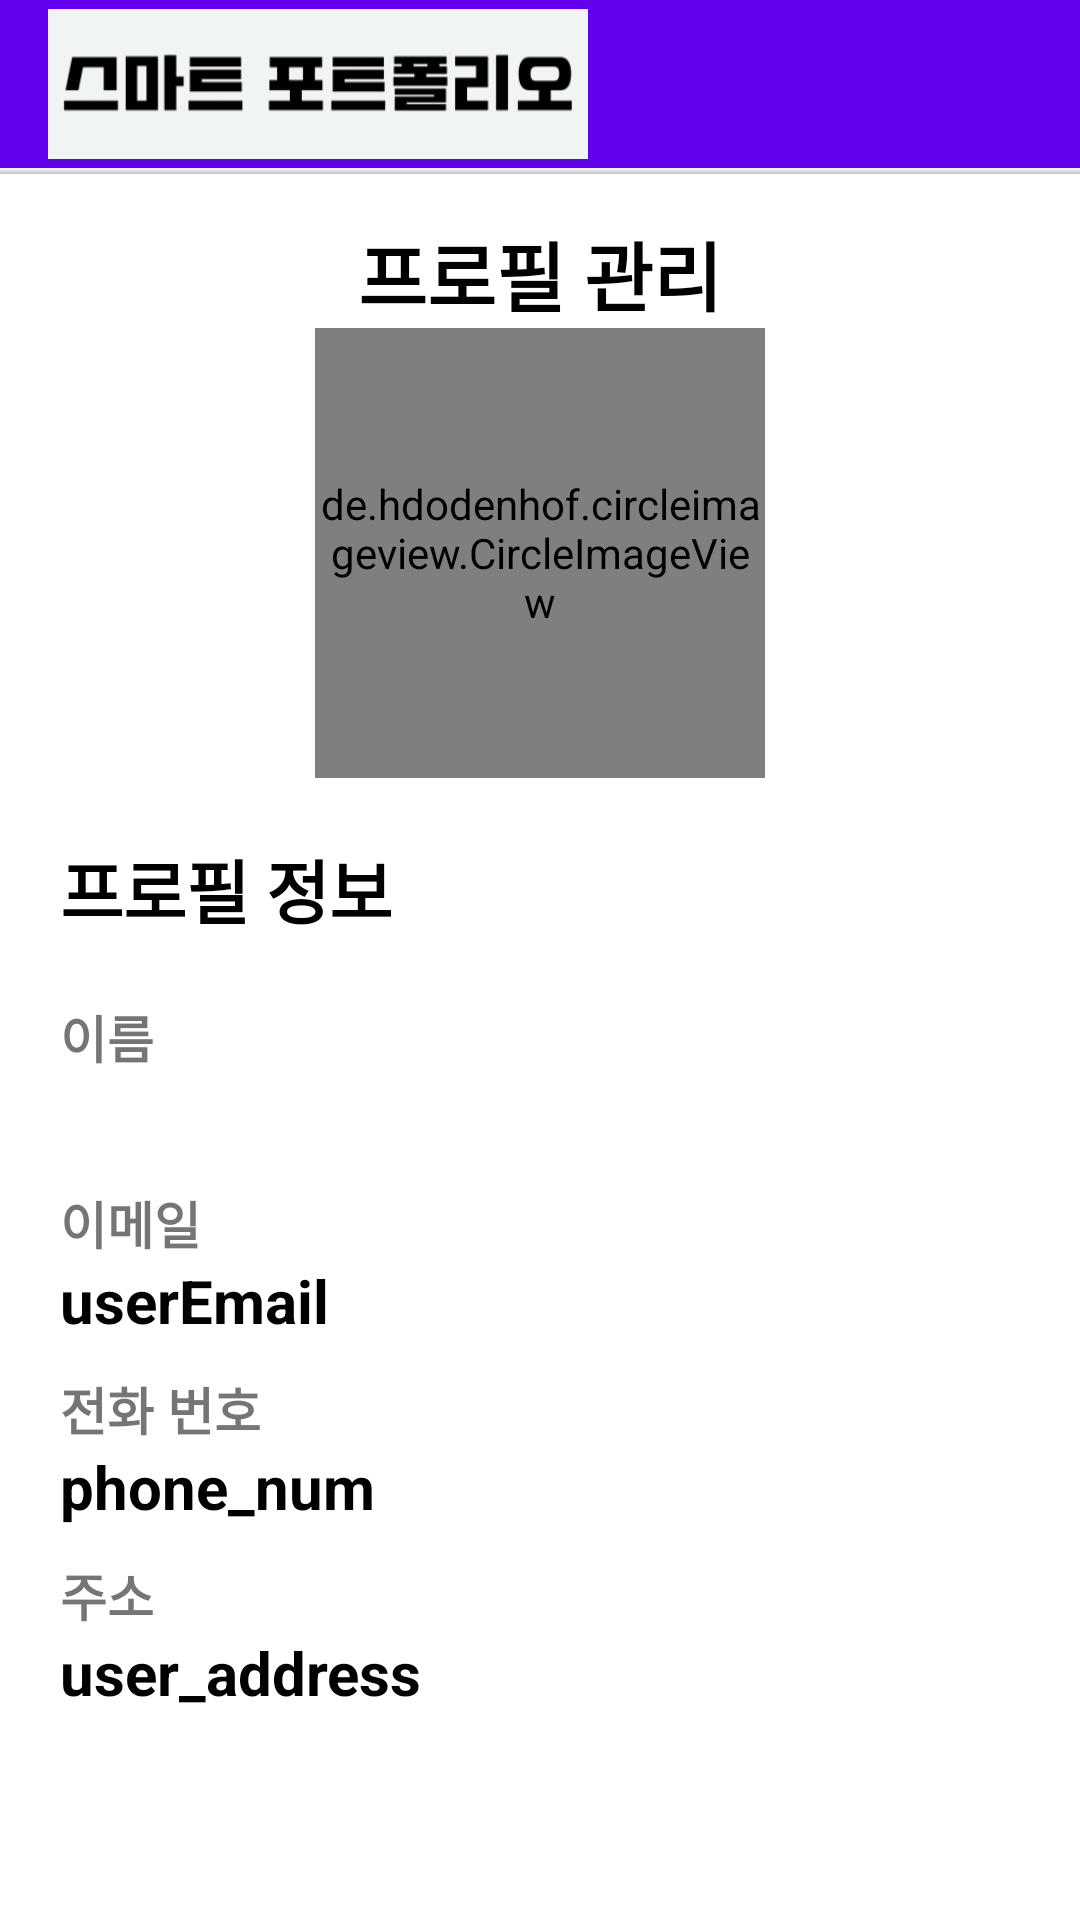

Here is an Android app screen rendered from its layout file. Give the layout XML and the strings, colors and styles it references.
<!-- AndroidManifest.xml: application theme Theme.Smart_Portfolio -->
<!-- res/layout/activity_user_setting.xml -->
<?xml version="1.0" encoding="utf-8"?>
<LinearLayout xmlns:android="http://schemas.android.com/apk/res/android"
    xmlns:app="http://schemas.android.com/apk/res-auto"
    xmlns:tools="http://schemas.android.com/tools"
    android:layout_width="match_parent"
    android:layout_height="match_parent"
    android:orientation="vertical"
    android:background="@color/background"
    tools:context=".UserSetting">

    <com.google.android.material.appbar.AppBarLayout
        android:layout_width="match_parent"
        android:layout_height="wrap_content">

        <androidx.appcompat.widget.Toolbar
            android:layout_width="match_parent"
            android:layout_height="?attr/actionBarSize"
            android:id="@+id/main_toolbar"
            android:background="@color/background">

            <ImageView
                android:layout_width="180dp"
                android:layout_height="match_parent"
                android:src="@drawable/aaaa"/>
        </androidx.appcompat.widget.Toolbar>
    </com.google.android.material.appbar.AppBarLayout>

    <View
        android:layout_width="match_parent"
        android:layout_height="2dp"
        android:background="@drawable/shadow"/>

    <LinearLayout
        android:layout_width="match_parent"
        android:layout_height="wrap_content"
        android:orientation="vertical"
        android:gravity="center">

        <TextView
            android:layout_width="wrap_content"
            android:layout_height="wrap_content"
            android:text="프로필 관리"
            android:textColor="@color/black"
            android:textSize="25dp"
            android:textStyle="bold"
            android:layout_gravity="center"
            android:layout_marginTop="15dp"/>

        <de.hdodenhof.circleimageview.CircleImageView
            android:layout_width="150dp"
            android:layout_height="150dp"
            android:src="@drawable/user_basic"
            android:scaleType="centerCrop"
            android:id="@+id/userImage"/>


        <TextView
            android:layout_width="wrap_content"
            android:layout_height="wrap_content"
            android:text="프로필 정보"
            android:layout_marginBottom="20dp"
            android:layout_gravity="start"
            android:layout_marginLeft="20dp"
            android:textStyle="bold"
            android:textSize="23dp"
            android:textColor="@color/black"
            android:layout_marginTop="20dp"/>
        <LinearLayout
            android:layout_width="match_parent"
            android:layout_height="wrap_content"
            android:paddingLeft="20dp"
            android:orientation="vertical">

            <TextView
                android:layout_width="wrap_content"
                android:layout_height="wrap_content"
                android:text="이름"
                android:textStyle="bold"
                android:textSize="17dp"/>

            <TextView
                android:layout_width="wrap_content"
                android:layout_height="wrap_content"
                android:textColor="@color/black"
                android:layout_marginBottom="10dp"
                android:textSize="20dp"
                android:textStyle="bold"
                android:id="@+id/name_edit1"/>

            <TextView
                android:layout_width="wrap_content"
                android:layout_height="wrap_content"
                android:text="이메일"
                android:textStyle="bold"
                android:textSize="17dp"/>

            <TextView
                android:layout_width="wrap_content"
                android:layout_height="wrap_content"
                android:textColor="@color/black"
                android:layout_marginBottom="10dp"
                android:text="userEmail"
                android:textSize="20dp"
                android:textStyle="bold"
                android:id="@+id/email_edit1"/>

            <TextView
                android:layout_width="wrap_content"
                android:layout_height="wrap_content"
                android:text="전화 번호"
                android:textStyle="bold"
                android:textSize="17dp"/>

            <TextView
                android:layout_width="match_parent"
                android:layout_height="wrap_content"
                android:textColor="@color/black"
                android:layout_marginBottom="10dp"
                android:text="phone_num"
                android:textSize="20dp"
                android:textStyle="bold"
                android:id="@+id/phoneNum_edit1"/>

            <TextView
                android:layout_width="wrap_content"
                android:layout_height="wrap_content"
                android:text="주소"
                android:textStyle="bold"
                android:textSize="17dp"/>

            <TextView
                android:layout_width="wrap_content"
                android:layout_height="wrap_content"
                android:textColor="@color/black"
                android:text="user_address"
                android:textSize="20dp"
                android:textStyle="bold"
                android:id="@+id/address_edit1"/>


        </LinearLayout>


    </LinearLayout>




</LinearLayout>
<!-- resources referenced by this layout -->
<resources>
  <!-- drawable aaaa: png bitmap (drawable, 6783 bytes) -->
  <!-- drawable shadow (drawable) -->
  <?xml version="1.0" encoding="utf-8"?>
  <shape xmlns:android="http://schemas.android.com/apk/res/android">
  
      <gradient
          android:startColor="@color/background"
          android:endColor="#C0C1C2"
          android:angle="270">
      </gradient>
  </shape>
  <style name="Theme.Smart_Portfolio" parent="Theme.MaterialComponents.DayNight.NoActionBar">
          
          <item name="colorPrimary">@color/purple_500</item>
          <item name="colorPrimaryVariant">@color/purple_700</item>
          <item name="colorOnPrimary">@color/black</item>
          
          <item name="colorSecondary">@color/teal_200</item>
          <item name="colorSecondaryVariant">@color/teal_700</item>
          <item name="colorOnSecondary">@color/black</item>
          
          <item name="android:statusBarColor" tools:targetApi="l">@color/background</item>
          <item name="android:windowLightStatusBar" tools:targetApi="m">true</item>
          
      </style>
  <!-- not gathered from this repository: default colours our renderer supplied (Android Studio template values) -->
  <color name="purple_500">#FF6200EE</color>
  <color name="purple_700">#FF3700B3</color>
  <color name="teal_200">#FF03DAC5</color>
  <color name="teal_700">#FF018786</color>
  <color name="black">#FF000000</color>
</resources>
